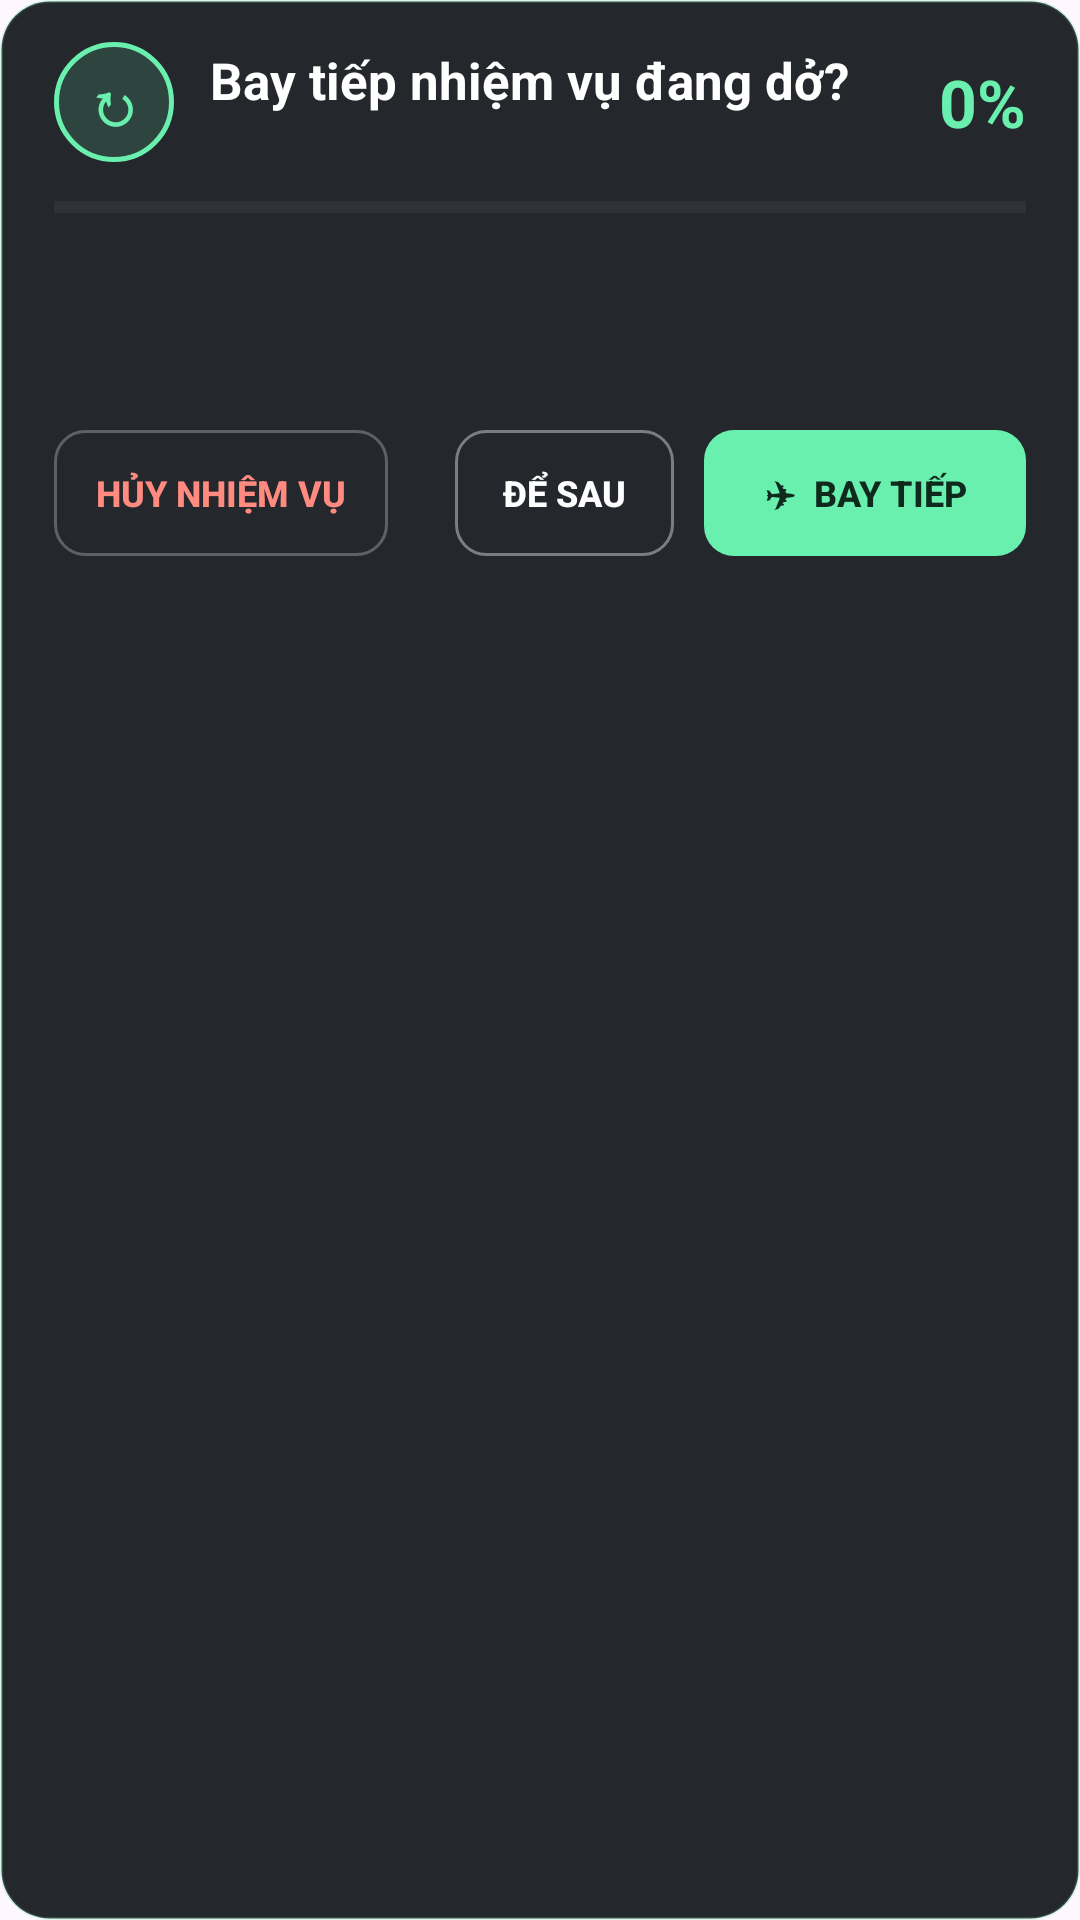

Layout XML and referenced resources for this Android screen:
<!-- AndroidManifest.xml: application theme Theme.Djicontroller -->
<!-- res/layout/dialog_wp_resume.xml -->
<?xml version="1.0" encoding="utf-8"?>
<LinearLayout xmlns:android="http://schemas.android.com/apk/res/android"
    android:layout_width="match_parent"
    android:layout_height="wrap_content"
    android:background="@drawable/bg_cf_dialog"
    android:orientation="vertical"
    android:paddingStart="18dp"
    android:paddingTop="14dp"
    android:paddingEnd="18dp"
    android:paddingBottom="14dp">

    
    <LinearLayout
        android:layout_width="match_parent"
        android:layout_height="wrap_content"
        android:gravity="center_vertical"
        android:orientation="horizontal">

        <TextView
            android:layout_width="40dp"
            android:layout_height="40dp"
            android:background="@drawable/bg_cf_icon"
            android:gravity="center"
            android:text="↻"
            android:textColor="#69F0AE"
            android:textSize="20sp"
            android:textStyle="bold" />

        <LinearLayout
            android:layout_width="0dp"
            android:layout_height="wrap_content"
            android:layout_marginStart="12dp"
            android:layout_weight="1"
            android:orientation="vertical">

            <TextView
                android:layout_width="wrap_content"
                android:layout_height="wrap_content"
                android:text="Bay tiếp nhiệm vụ đang dở?"
                android:textColor="#FFFFFF"
                android:textSize="17sp"
                android:textStyle="bold" />

            <TextView
                android:id="@+id/tvResumeMission"
                android:layout_width="wrap_content"
                android:layout_height="wrap_content"
                android:maxLines="1"
                android:textColor="#9AA0A6"
                android:textSize="11sp" />
        </LinearLayout>

        <TextView
            android:id="@+id/tvResumePercent"
            android:layout_width="wrap_content"
            android:layout_height="wrap_content"
            android:text="0%"
            android:textColor="#69F0AE"
            android:textSize="22sp"
            android:textStyle="bold" />
    </LinearLayout>

    <ProgressBar
        android:id="@+id/pbResume"
        style="?android:attr/progressBarStyleHorizontal"
        android:layout_width="match_parent"
        android:layout_height="6dp"
        android:layout_marginTop="12dp"
        android:max="100"
        android:progressBackgroundTint="#33FFFFFF"
        android:progressTint="#69F0AE" />

    <TextView
        android:id="@+id/tvResumeReason"
        android:layout_width="match_parent"
        android:layout_height="wrap_content"
        android:layout_marginTop="6dp"
        android:textColor="#9AA0A6"
        android:textSize="11sp" />

    <LinearLayout
        android:id="@+id/resumeStats"
        android:layout_width="match_parent"
        android:layout_height="wrap_content"
        android:layout_marginTop="12dp"
        android:orientation="horizontal" />

    <TextView
        android:id="@+id/tvResumeHint"
        android:layout_width="match_parent"
        android:layout_height="wrap_content"
        android:layout_marginTop="10dp"
        android:textColor="#E8EAED"
        android:textSize="11sp" />

    
    <LinearLayout
        android:layout_width="match_parent"
        android:layout_height="wrap_content"
        android:layout_marginTop="14dp"
        android:orientation="horizontal">

        <androidx.appcompat.widget.AppCompatButton
            android:id="@+id/btnResumeDiscard"
            style="@style/WpButton"
            android:layout_width="wrap_content"
            android:background="@drawable/bg_wp_btn_ghost"
            android:paddingStart="14dp"
            android:paddingEnd="14dp"
            android:text="Hủy nhiệm vụ"
            android:textColor="#FF8A80" />

        <Space
            android:layout_width="0dp"
            android:layout_height="1dp"
            android:layout_weight="1" />

        <androidx.appcompat.widget.AppCompatButton
            android:id="@+id/btnResumeLater"
            style="@style/WpButton"
            android:layout_width="wrap_content"
            android:background="@drawable/bg_cf_btn_cancel"
            android:paddingStart="16dp"
            android:paddingEnd="16dp"
            android:text="Để sau"
            android:textColor="#FFFFFF" />

        <androidx.appcompat.widget.AppCompatButton
            android:id="@+id/btnResumeGo"
            style="@style/WpButton"
            android:layout_width="wrap_content"
            android:layout_marginStart="10dp"
            android:background="@drawable/bg_cf_btn_fly"
            android:paddingStart="20dp"
            android:paddingEnd="20dp"
            android:text="✈  Bay tiếp"
            android:textColor="@color/txt_cf_btn_fly" />
    </LinearLayout>
</LinearLayout>
<!-- resources referenced by this layout -->
<resources>
  <!-- drawable bg_cf_btn_cancel (drawable) -->
  <?xml version="1.0" encoding="utf-8"?>
  <selector xmlns:android="http://schemas.android.com/apk/res/android">
      <item android:state_pressed="true">
          <shape android:shape="rectangle">
              <solid android:color="#22FFFFFF" />
              <corners android:radius="10dp" />
              <stroke android:width="1dp" android:color="#66FFFFFF" />
          </shape>
      </item>
      <item>
          <shape android:shape="rectangle">
              <solid android:color="#00000000" />
              <corners android:radius="10dp" />
              <stroke android:width="1dp" android:color="#66FFFFFF" />
          </shape>
      </item>
  </selector>
  <!-- drawable bg_cf_btn_fly (drawable) -->
  <?xml version="1.0" encoding="utf-8"?>
  <selector xmlns:android="http://schemas.android.com/apk/res/android">
      <item android:state_enabled="false">
          <shape android:shape="rectangle">
              <solid android:color="#3A3F47" />
              <corners android:radius="10dp" />
          </shape>
      </item>
      <item android:state_pressed="true">
          <shape android:shape="rectangle">
              <solid android:color="#4CC98A" />
              <corners android:radius="10dp" />
          </shape>
      </item>
      <item>
          <shape android:shape="rectangle">
              <solid android:color="#69F0AE" />
              <corners android:radius="10dp" />
          </shape>
      </item>
  </selector>
  <!-- drawable bg_cf_dialog (drawable) -->
  <?xml version="1.0" encoding="utf-8"?>
  <shape xmlns:android="http://schemas.android.com/apk/res/android" android:shape="rectangle">
      <solid android:color="#F2191C21" />
      <corners android:radius="16dp" />
      <stroke android:width="1dp" android:color="#3369F0AE" />
  </shape>
  <!-- drawable bg_cf_icon (drawable) -->
  <?xml version="1.0" encoding="utf-8"?>
  <shape xmlns:android="http://schemas.android.com/apk/res/android" android:shape="oval">
      <solid android:color="#2669F0AE" />
      <stroke android:width="1.5dp" android:color="#69F0AE" />
  </shape>
  <!-- drawable bg_wp_btn_ghost (drawable) -->
  <?xml version="1.0" encoding="utf-8"?>
  <selector xmlns:android="http://schemas.android.com/apk/res/android">
      <item android:state_enabled="false">
          <shape android:shape="rectangle">
              <solid android:color="#00000000" />
              <corners android:radius="10dp" />
              <stroke android:width="1dp" android:color="#22FFFFFF" />
          </shape>
      </item>
      <item android:state_pressed="true">
          <shape android:shape="rectangle">
              <solid android:color="#22FF8A80" />
              <corners android:radius="10dp" />
              <stroke android:width="1dp" android:color="#66FF8A80" />
          </shape>
      </item>
      <item>
          <shape android:shape="rectangle">
              <solid android:color="#00000000" />
              <corners android:radius="10dp" />
              <stroke android:width="1dp" android:color="#44FFFFFF" />
          </shape>
      </item>
  </selector>
  <style name="WpButton">
          <item name="android:layout_height">42dp</item>
          <item name="android:minHeight">0dp</item>
          <item name="android:minWidth">0dp</item>
          <item name="android:paddingStart">8dp</item>
          <item name="android:paddingEnd">8dp</item>
          <item name="android:stateListAnimator">@null</item>
          <item name="android:textAllCaps">true</item>
          <item name="android:textSize">12sp</item>
          <item name="android:textStyle">bold</item>
      </style>
  <style name="Theme.Djicontroller" parent="Base.Theme.Djicontroller" />
  <style name="Base.Theme.Djicontroller" parent="Theme.Material3.DayNight.NoActionBar">
          
          
      </style>
</resources>
